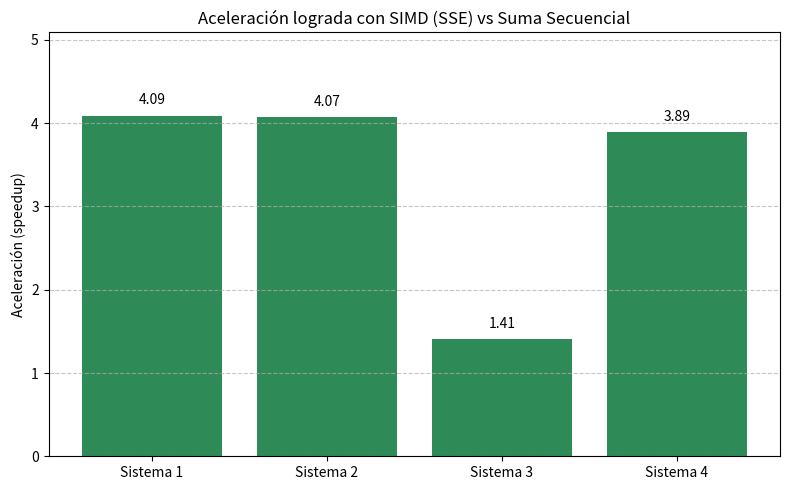

Source code (Python):
import matplotlib.pyplot as plt

# Datos de aceleración
sistemas = ['Sistema 1', 'Sistema 2', 'Sistema 3', 'Sistema 4']
aceleraciones = [4.09, 4.07, 1.41, 3.89]

plt.figure(figsize=(8, 5))
bars = plt.bar(sistemas, aceleraciones, color='seagreen')
plt.ylabel('Aceleración (speedup)')
plt.title('Aceleración lograda con SIMD (SSE) vs Suma Secuencial')
plt.ylim(0, max(aceleraciones) + 1)
plt.grid(axis='y', linestyle='--', alpha=0.7)

# Etiquetas numéricas sobre las barras
for bar in bars:
    yval = bar.get_height()
    plt.text(bar.get_x() + bar.get_width()/2.0, yval + 0.1, f'{yval:.2f}', ha='center', va='bottom')

plt.tight_layout()
plt.show()
